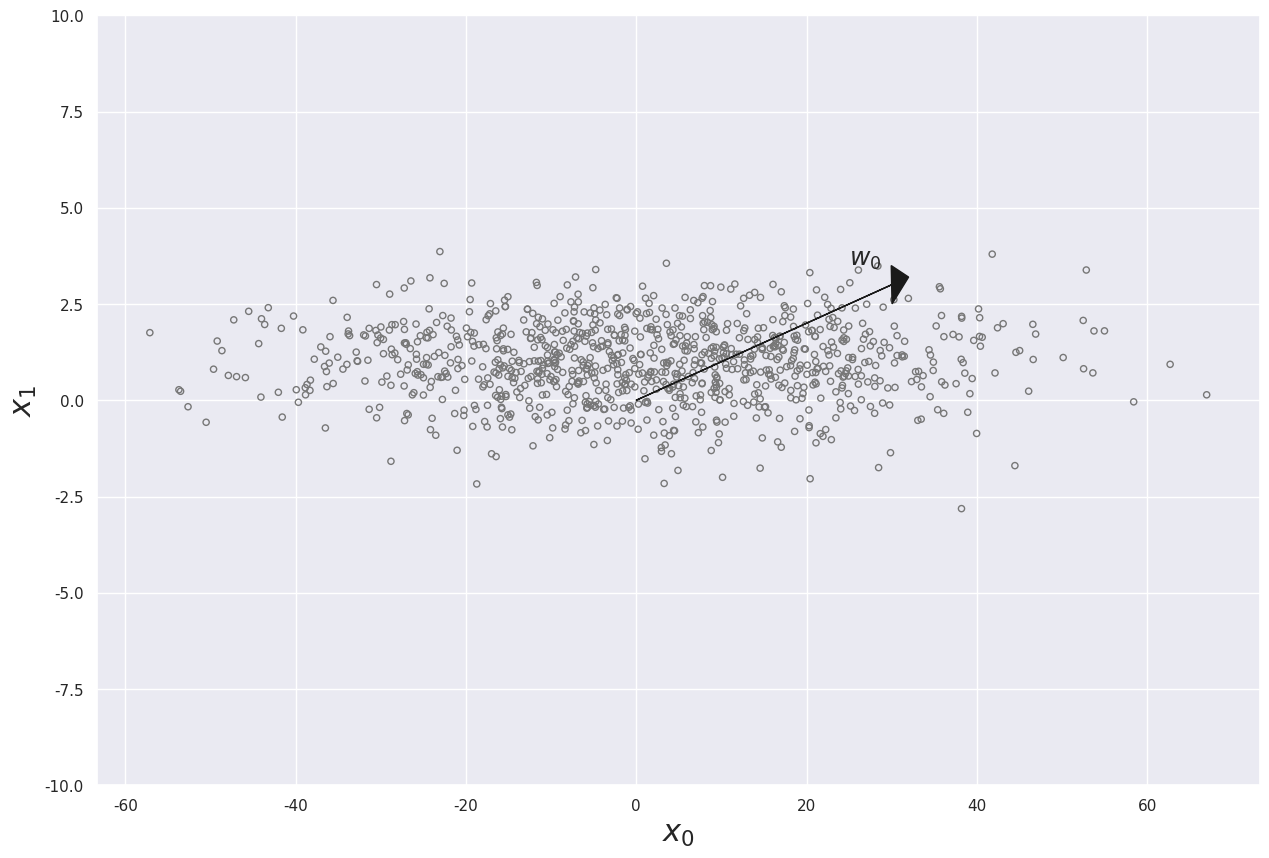
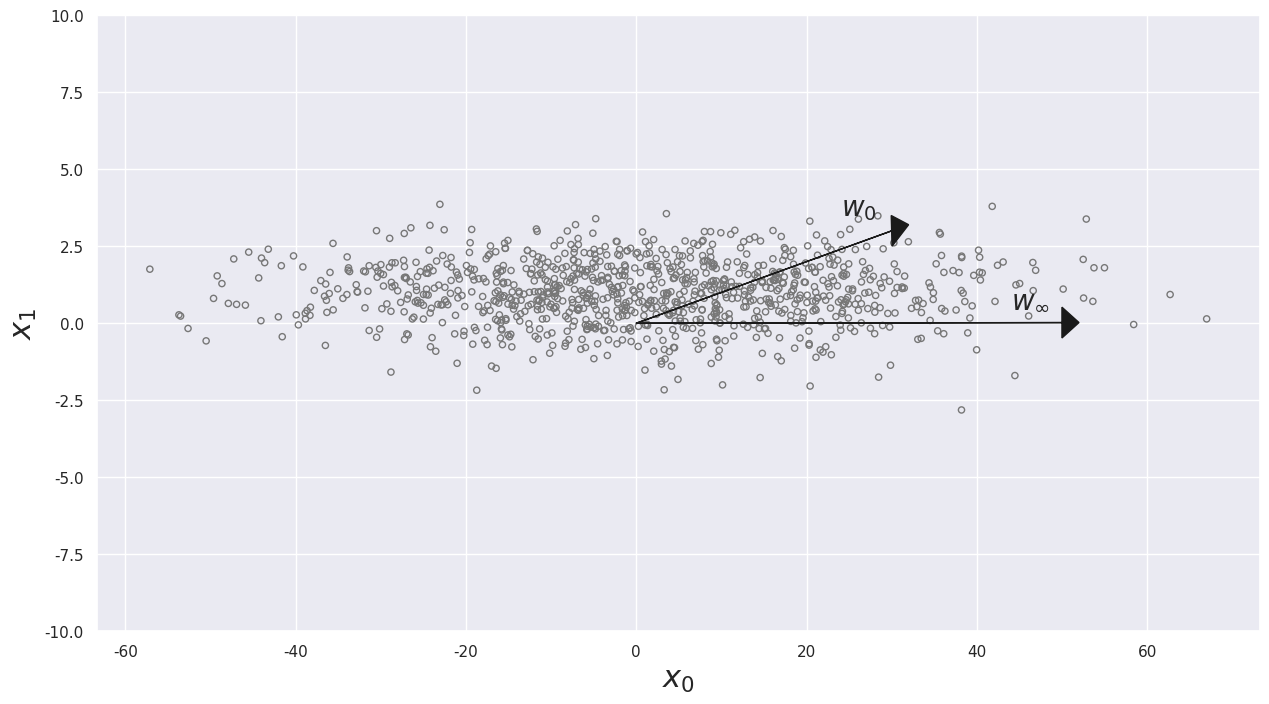

Generate these figures, in order, with matplotlib:
import matplotlib.pyplot as plt
import numpy as np
import seaborn as sns

# Set random seed for reproducibility
np.random.seed(1000)


if __name__ == '__main__':
    # Create the dataset
    rs = np.random.RandomState(1000)
    X = rs.normal(loc=1.0, scale=(20.0, 1.0),
                  size=(1000, 2))

    w = np.array([30.0, 3.0])
    w0 = w.copy()

    # Plot the initial w position
    sns.set()
    fig, ax = plt.subplots(figsize=(15, 10))

    ax.scatter(X[:, 0], X[:, 1], s=20, facecolor='none', edgecolor='#777777')
    ax.set_xlabel(r'$x_0$', fontsize=22)
    ax.set_ylabel(r'$x_1$', fontsize=22)
    plt.ylim([-10, 10])
    ax.grid(True)
    ax.arrow(0, 0, 30.0, 3.0, head_width=1.0, head_length=2.0, fc='k', ec='k')
    ax.annotate(r'$w_0$', xy=(10.0, 10.0), xycoords='data', xytext=(25.0, 3.5), textcoords='data', size=18)
    plt.show()

    S = np.cov(X.T)

    for i in range(10):
        w += np.dot(S, w)
        w /= np.linalg.norm(w)

    w *= 50.0

    print('Final w: {}'.format(np.round(w, 1)))

    # Plot the final configuration
    fig, ax = plt.subplots(figsize=(15, 8))

    ax.scatter(X[:, 0], X[:, 1], s=20, facecolor='none', edgecolor='#777777')
    ax.set_xlabel(r'$x_0$', fontsize=22)
    ax.set_ylabel(r'$x_1$', fontsize=22)
    ax.grid(True)

    ax.arrow(0, 0, w0[0], w0[1], head_width=1.0, head_length=2.0, fc='k', ec='k')
    ax.annotate(r'$w_0$', xy=(1.0, 1.0), xycoords='data', xytext=(w0[0] - 6.0, w0[1] + 0.5), textcoords='data', size=20)

    ax.arrow(0, 0, w[0], w[1], head_width=1.0, head_length=2.0, fc='k', ec='k')
    ax.annotate(r'$w_\infty$', xy=(1.0, 1.0), xycoords='data', xytext=(w[0] - 6.0, w[1] + 0.5), textcoords='data',
                size=20)

    plt.ylim([-10, 10])
    plt.show()

